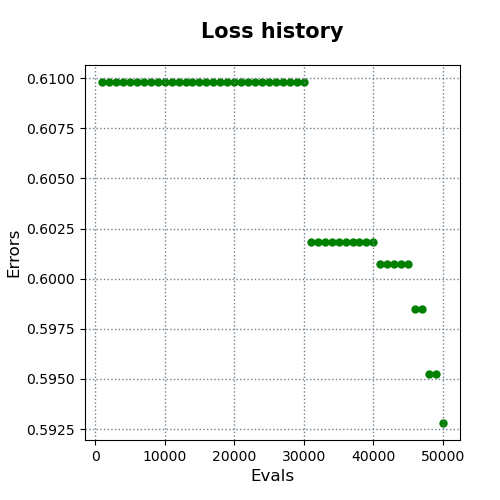

The file beside this chart, header and first rows:
evals, errors
1000, 0.6098
2000, 0.6098
3000, 0.6098
4000, 0.6098
5000, 0.6098
6000, 0.6098
7000, 0.6098
8000, 0.6098
9000, 0.6098
10000, 0.6098
11000, 0.6098
12000, 0.6098
13000, 0.6098
14000, 0.6098
15000, 0.6098
16000, 0.6098
17000, 0.6098
18000, 0.6098
19000, 0.6098
20000, 0.6098
21000, 0.6098
22000, 0.6098
23000, 0.6098
24000, 0.6098
25000, 0.6098
26000, 0.6098
27000, 0.6098
28000, 0.6098
29000, 0.6098
30000, 0.6098
31000, 0.6018
32000, 0.6018
33000, 0.6018
34000, 0.6018
35000, 0.6018
36000, 0.6018
37000, 0.6018
38000, 0.6018
39000, 0.6018
40000, 0.6018
41000, 0.6007
42000, 0.6007
43000, 0.6007
44000, 0.6007
45000, 0.6007
46000, 0.5985
47000, 0.5985
48000, 0.5952
49000, 0.5952
50000, 0.5928
